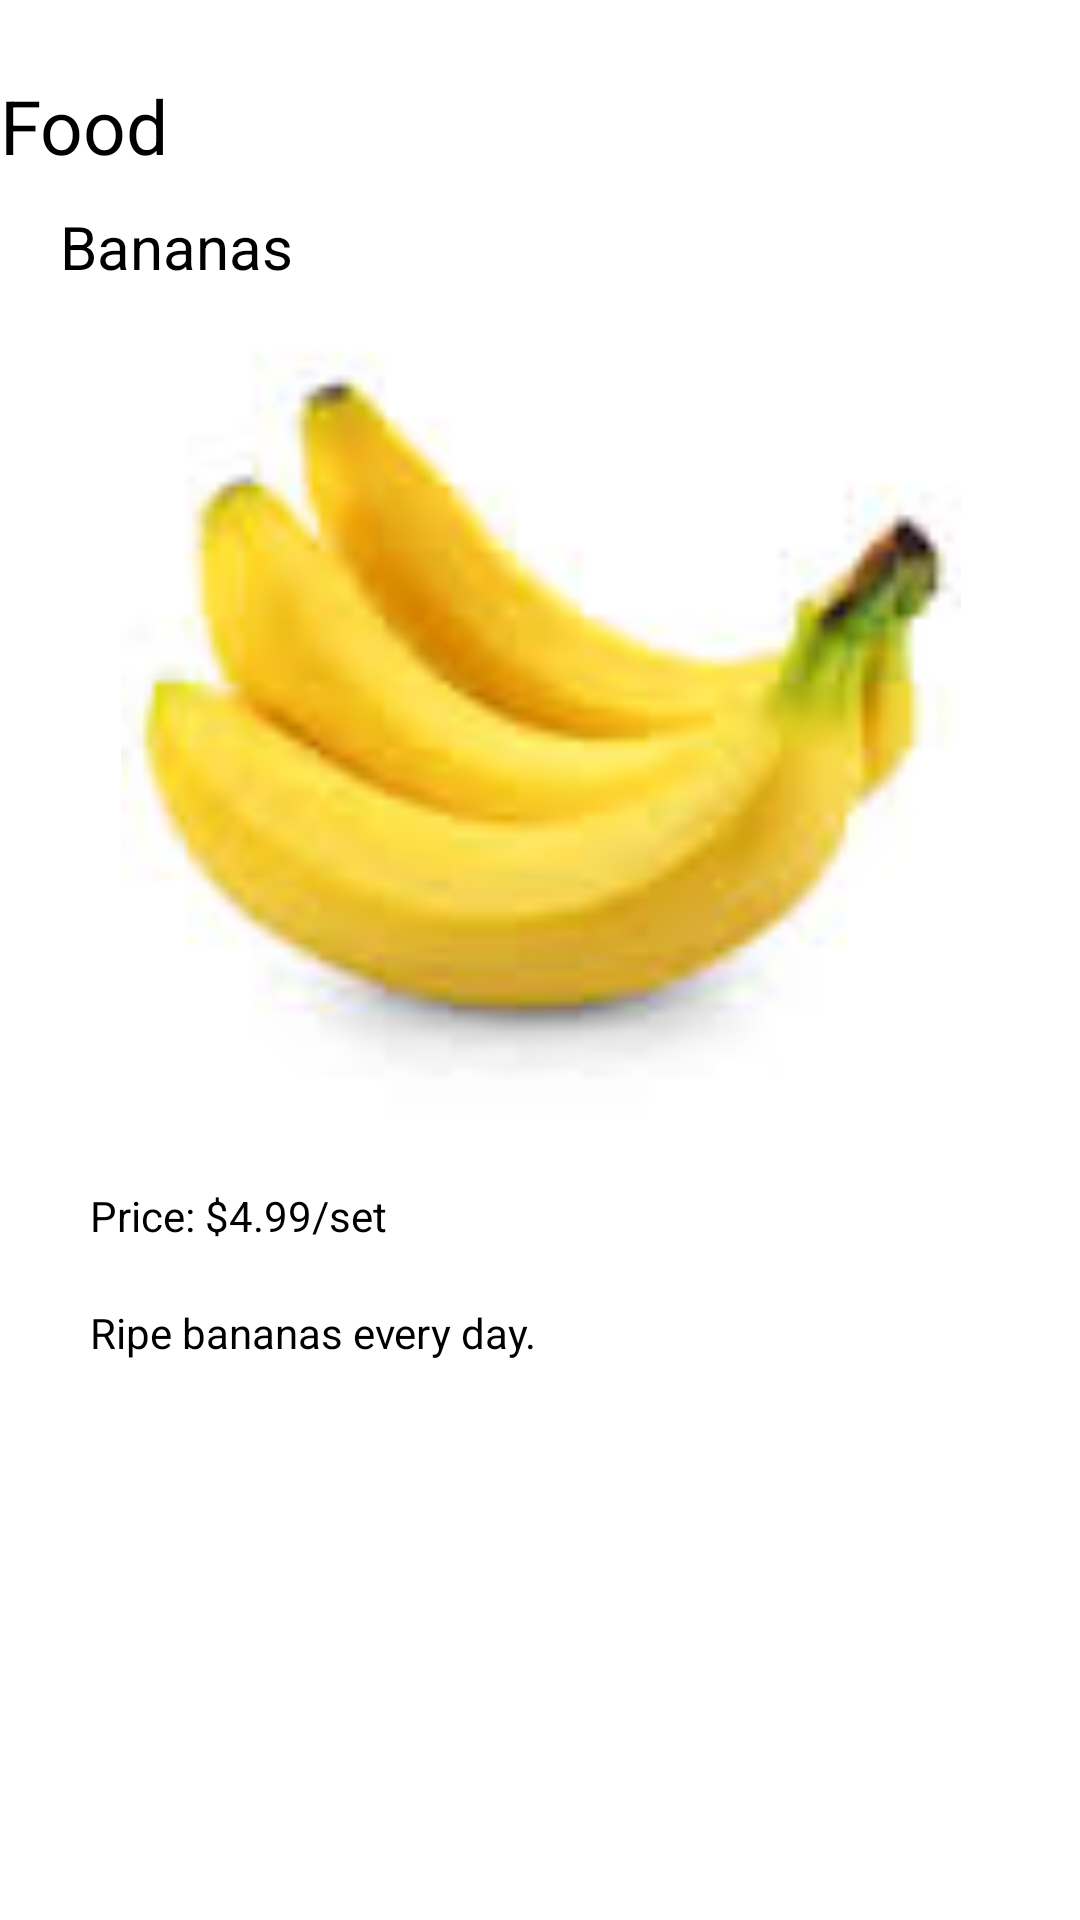

Reconstruct the res/layout file that produces this screen, plus the resources it refers to.
<!-- AndroidManifest.xml: application theme AppTheme -->
<!-- res/layout/banana.xml -->
<ScrollView xmlns:android="http://schemas.android.com/apk/res/android"
    xmlns:tools="http://schemas.android.com/tools" android:layout_width="match_parent"
    android:layout_height="match_parent" android:paddingLeft="@dimen/activity_horizontal_margin"
    android:paddingRight="@dimen/activity_horizontal_margin"
    android:paddingTop="@dimen/activity_vertical_margin"
    android:paddingBottom="@dimen/activity_vertical_margin"
    tools:context="com.twistedx.store.spaghetti"
    android:background="#ffffff">

    <RelativeLayout
        android:layout_width="match_parent"
        android:layout_height="wrap_content"
        android:background="#ffffff">

        
        
        <TextView
            android:textSize="25sp"
            android:id="@+id/category"
            android:text="Food"
            android:textColor="@android:color/black"

            android:layout_width="wrap_content"
            android:layout_height="wrap_content"
            android:layout_marginTop="25dp" />

        
        
        <TextView
            android:textSize="20sp"
            android:id="@+id/productName"
            android:layout_width="wrap_content"
            android:layout_height="wrap_content"
            android:text="Bananas"
            android:textColor="@android:color/black"
            android:layout_below="@id/category"
            android:layout_marginTop="10dp"
            android:layout_marginStart="20dp" />

        
        
        <ImageView
            android:id="@+id/image"
            android:layout_width="500dp"
            android:layout_height="280dp"


            android:src="@drawable/download"
            android:layout_below="@+id/productName"
            android:layout_alignParentStart="true" />

        
        
        <TextView
            android:id="@+id/price"
            android:text="Price: $4.99/set"
            android:layout_width="wrap_content"
            android:layout_height="wrap_content"
            android:textColor="@android:color/black"
            android:layout_below="@id/image"
            android:layout_marginTop="20dp"
            android:layout_marginStart="30dp"/>

        
        
        <TextView
            android:text="Ripe bananas every day."
            android:layout_width="wrap_content"
            android:layout_height="wrap_content"
            android:textColor="@android:color/black"
            android:layout_below="@id/price"
            android:layout_marginTop="20dp"
            android:layout_marginStart="30dp"/>

    </RelativeLayout>


</ScrollView>
<!-- resources referenced by this layout -->
<resources>
  <!-- drawable download: jpg bitmap (drawable, 2045 bytes) -->
  <style name="AppTheme" parent="android:Theme.Material">
          <item name="android:windowNoTitle">false</item>
          <item name="android:windowActionBar">true</item>
          <item name="android:colorPrimary">@color/colorPrimary</item>
          <item name="android:colorPrimaryDark">@color/colorPrimaryDark</item>
          <item name="android:colorAccent">@color/colorAccent</item>
          <item name="android:textColorPrimary">@color/textColorPrimary</item>
          <item name="android:textColorSecondary">@color/textColorSecondary</item>
  
      </style>
  <color name="colorPrimary">#03A9F4</color>
  <color name="colorPrimaryDark">#0277BD</color>
  <color name="colorAccent">#64DD17</color>
  <color name="textColorPrimary">#212121</color>
  <color name="textColorSecondary">#212121</color>
</resources>
